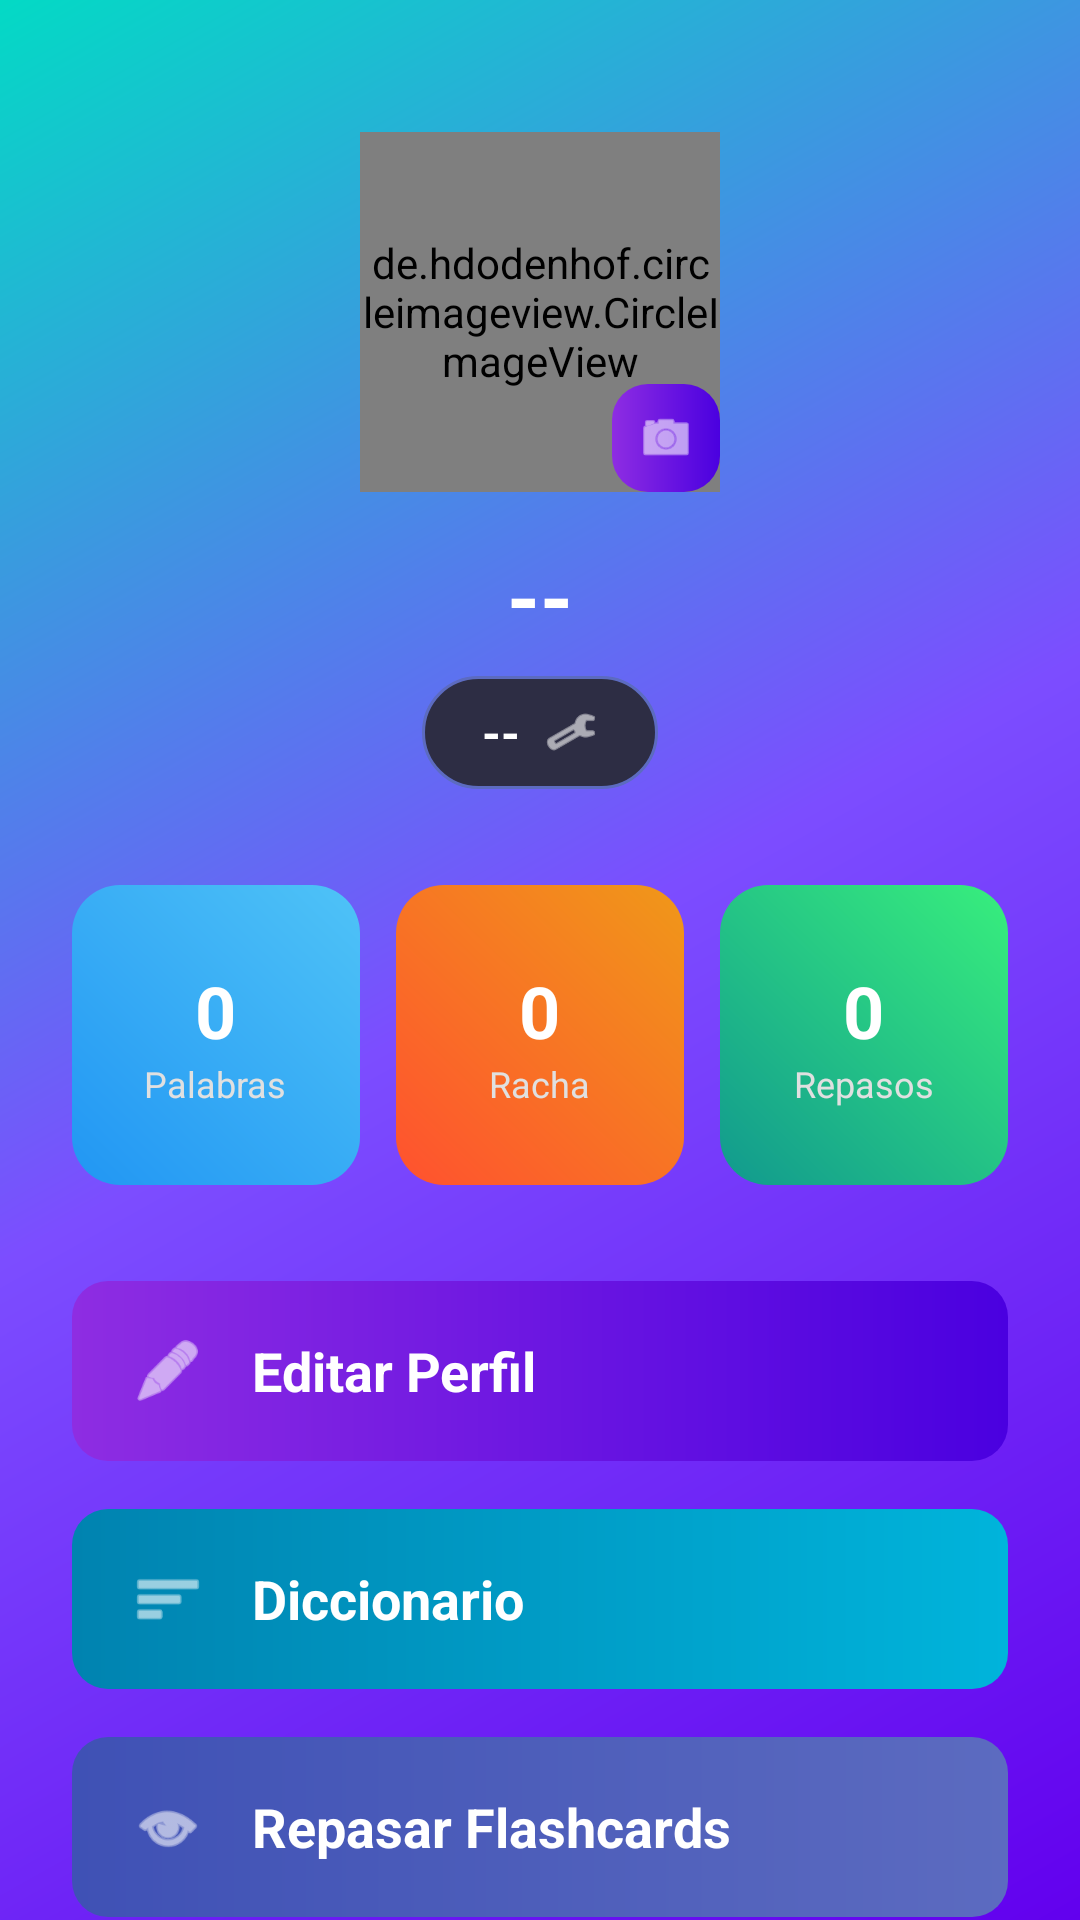

Produce the Android XML layout that renders to this screen, including the resource entries it uses.
<!-- AndroidManifest.xml: application theme Theme.DiccionarioHipHop -->
<!-- res/layout/fragment_profile.xml -->
<?xml version="1.0" encoding="utf-8"?>
<androidx.core.widget.NestedScrollView
    xmlns:android="http://schemas.android.com/apk/res/android"
    xmlns:app="http://schemas.android.com/apk/res-auto"
    android:layout_width="match_parent"
    android:layout_height="match_parent"

    android:background="@drawable/bg_gradient_main"

    android:fillViewport="true">

    <LinearLayout
        android:layout_width="match_parent"
        android:layout_height="wrap_content"
        android:orientation="vertical"
        android:padding="24dp"
        android:gravity="center_horizontal">

        <FrameLayout
            android:layout_width="wrap_content"
            android:layout_height="wrap_content"
            android:layout_marginTop="20dp"
            android:layout_marginBottom="16dp">

            <de.hdodenhof.circleimageview.CircleImageView
                android:id="@+id/ivProfile"
                android:layout_width="120dp"
                android:layout_height="120dp"
                android:src="@drawable/placeholder_avatar"
                app:civ_border_width="3dp"
                app:civ_border_color="#8E2DE2"/>

            <ImageView
                android:id="@+id/btnChangePhoto"
                android:layout_width="36dp"
                android:layout_height="36dp"
                android:layout_gravity="bottom|end"
                android:background="@drawable/bg_button_purple"
                android:padding="8dp"
                android:src="@android:drawable/ic_menu_camera"
                app:tint="@android:color/white"/>
        </FrameLayout>

        <TextView
            android:id="@+id/tvUsername"
            android:layout_width="wrap_content"
            android:layout_height="wrap_content"
            android:text="--"
            android:textColor="@android:color/white"
            android:textSize="28sp"
            android:textStyle="bold"
            android:layout_marginBottom="8dp"/>

        <LinearLayout
            android:id="@+id/btnManageLanguages"
            android:layout_width="wrap_content"
            android:layout_height="wrap_content"
            android:background="@drawable/bg_capsule_language"
            android:gravity="center"
            android:paddingHorizontal="20dp"
            android:paddingVertical="8dp"
            android:clickable="true"
            android:foreground="?attr/selectableItemBackground"
            android:layout_marginBottom="32dp">

            <TextView
                android:id="@+id/tvCurrentLangProfile"
                android:layout_width="wrap_content"
                android:layout_height="wrap_content"
                android:text="--"
                android:textColor="@android:color/white"
                android:textSize="16sp"
                android:textStyle="bold"/>

            <ImageView
                android:layout_width="18dp"
                android:layout_height="18dp"
                android:src="@android:drawable/ic_menu_preferences"
                app:tint="@color/white"
                android:layout_marginStart="8dp"/>
        </LinearLayout>

        <LinearLayout
            android:layout_width="match_parent"
            android:layout_height="wrap_content"
            android:orientation="horizontal"
            android:weightSum="3"
            android:layout_marginBottom="32dp">

            <LinearLayout
                android:layout_width="0dp"
                android:layout_height="100dp"
                android:layout_weight="1"
                android:layout_marginEnd="8dp"
                android:background="@drawable/bg_gradient_blue"
                android:gravity="center"
                android:orientation="vertical">

                <TextView
                    android:id="@+id/tvWordsCount"
                    android:layout_width="wrap_content"
                    android:layout_height="wrap_content"
                    android:text="0"
                    android:textColor="@android:color/white"
                    android:textSize="24sp"
                    android:textStyle="bold"/>
                <TextView
                    android:layout_width="wrap_content"
                    android:layout_height="wrap_content"
                    android:text="Palabras"
                    android:textColor="#E0E0E0"
                    android:textSize="12sp"/>
            </LinearLayout>

            <LinearLayout
                android:layout_width="0dp"
                android:layout_height="100dp"
                android:layout_weight="1"
                android:layout_marginHorizontal="4dp"
                android:background="@drawable/bg_gradient_orange"
                android:gravity="center"
                android:orientation="vertical">

                <TextView
                    android:id="@+id/tvStreakCount"
                    android:layout_width="wrap_content"
                    android:layout_height="wrap_content"
                    android:text="0"
                    android:textColor="@android:color/white"
                    android:textSize="24sp"
                    android:textStyle="bold"/>
                <TextView
                    android:layout_width="wrap_content"
                    android:layout_height="wrap_content"
                    android:text="Racha"
                    android:textColor="#E0E0E0"
                    android:textSize="12sp"/>
            </LinearLayout>

            <LinearLayout
                android:layout_width="0dp"
                android:layout_height="100dp"
                android:layout_weight="1"
                android:layout_marginStart="8dp"
                android:background="@drawable/bg_gradient_green"
                android:gravity="center"
                android:orientation="vertical">

                <TextView
                    android:id="@+id/tvReviewsCount"
                    android:layout_width="wrap_content"
                    android:layout_height="wrap_content"
                    android:text="0"
                    android:textColor="@android:color/white"
                    android:textSize="24sp"
                    android:textStyle="bold"/>
                <TextView
                    android:layout_width="wrap_content"
                    android:layout_height="wrap_content"
                    android:text="Repasos"
                    android:textColor="#E0E0E0"
                    android:textSize="12sp"/>
            </LinearLayout>
        </LinearLayout>

        <LinearLayout
            android:id="@+id/btnEditProfile"
            android:layout_width="match_parent"
            android:layout_height="60dp"
            android:background="@drawable/bg_button_purple"
            android:gravity="center_vertical"
            android:paddingHorizontal="20dp"
            android:clickable="true"
            android:foreground="?attr/selectableItemBackground"
            android:layout_marginBottom="16dp">

            <ImageView
                android:layout_width="24dp"
                android:layout_height="24dp"
                android:src="@android:drawable/ic_menu_edit"
                app:tint="@android:color/white"/>

            <TextView
                android:layout_width="wrap_content"
                android:layout_height="wrap_content"
                android:text="Editar Perfil"
                android:textColor="@android:color/white"
                android:textSize="18sp"
                android:textStyle="bold"
                android:layout_marginStart="16dp"/>
        </LinearLayout>

        <LinearLayout
            android:id="@+id/btnDictionary"
            android:layout_width="match_parent"
            android:layout_height="60dp"
            android:background="@drawable/bg_button_teal"
            android:gravity="center_vertical"
            android:paddingHorizontal="20dp"
            android:clickable="true"
            android:foreground="?attr/selectableItemBackground"
            android:layout_marginBottom="16dp">

            <ImageView
                android:layout_width="24dp"
                android:layout_height="24dp"
                android:src="@android:drawable/ic_menu_sort_by_size"
                app:tint="@android:color/white"/>

            <TextView
                android:layout_width="wrap_content"
                android:layout_height="wrap_content"
                android:text="Diccionario"
                android:textColor="@android:color/white"
                android:textSize="18sp"
                android:textStyle="bold"
                android:layout_marginStart="16dp"/>
        </LinearLayout>

        <LinearLayout
            android:id="@+id/btnFlashcards"
            android:layout_width="match_parent"
            android:layout_height="60dp"
            android:background="@drawable/bg_button_indigo"
            android:gravity="center_vertical"
            android:paddingHorizontal="20dp"
            android:clickable="true"
            android:foreground="?attr/selectableItemBackground"
            android:layout_marginBottom="16dp">

            <ImageView
                android:layout_width="24dp"
                android:layout_height="24dp"
                android:src="@android:drawable/ic_menu_view"
                app:tint="@android:color/white"/>

            <TextView
                android:layout_width="wrap_content"
                android:layout_height="wrap_content"
                android:text="Repasar Flashcards"
                android:textColor="@android:color/white"
                android:textSize="18sp"
                android:textStyle="bold"
                android:layout_marginStart="16dp"/>
        </LinearLayout>

        <LinearLayout
            android:id="@+id/btnLogout"
            android:layout_width="match_parent"
            android:layout_height="60dp"
            android:background="@drawable/bg_button_red"
            android:gravity="center_vertical"
            android:paddingHorizontal="20dp"
            android:clickable="true"
            android:foreground="?attr/selectableItemBackground"
            android:layout_marginBottom="32dp">

            <ImageView
                android:layout_width="24dp"
                android:layout_height="24dp"
                android:src="@android:drawable/ic_lock_power_off"
                app:tint="@android:color/white"/>

            <TextView
                android:layout_width="wrap_content"
                android:layout_height="wrap_content"
                android:text="Cerrar Sesión"
                android:textColor="@android:color/white"
                android:textSize="18sp"
                android:textStyle="bold"
                android:layout_marginStart="16dp"/>
        </LinearLayout>

    </LinearLayout>
</androidx.core.widget.NestedScrollView>
<!-- resources referenced by this layout -->
<resources>
  <color name="white">#FFFFFFFF</color>
  <!-- drawable bg_button_indigo (drawable) -->
  <?xml version="1.0" encoding="utf-8"?>
  <shape xmlns:android="http://schemas.android.com/apk/res/android" android:shape="rectangle">
      <gradient
          android:startColor="#3F51B5"
          android:endColor="#5C6BC0"
          android:angle="0"/>
      <corners android:radius="12dp"/>
  </shape>
  <!-- drawable bg_button_purple (drawable) -->
  <?xml version="1.0" encoding="utf-8"?>
  <shape xmlns:android="http://schemas.android.com/apk/res/android" android:shape="rectangle">
      <gradient
          android:startColor="#8E2DE2"
          android:endColor="#4A00E0"
          android:angle="0"/>
      <corners android:radius="12dp"/>
  </shape>
  <!-- drawable bg_button_red (drawable) -->
  <?xml version="1.0" encoding="utf-8"?>
  <shape xmlns:android="http://schemas.android.com/apk/res/android" android:shape="rectangle">
      <gradient
          android:startColor="#cb2d3e"
          android:endColor="#ef473a"
          android:angle="0"/>
      <corners android:radius="12dp"/>
  </shape>
  <!-- drawable bg_button_teal (drawable) -->
  <?xml version="1.0" encoding="utf-8"?>
  <shape xmlns:android="http://schemas.android.com/apk/res/android" android:shape="rectangle">
      <gradient
          android:startColor="#0083B0"
          android:endColor="#00B4DB"
          android:angle="0"/>
      <corners android:radius="12dp"/>
  </shape>
  <!-- drawable bg_capsule_language (drawable) -->
  <?xml version="1.0" encoding="utf-8"?>
  <shape xmlns:android="http://schemas.android.com/apk/res/android" android:shape="rectangle">
      <solid android:color="#2D2D44" /> <stroke android:width="1dp" android:color="#5C6BC0"/> <corners android:radius="50dp"/>
  </shape>
  <!-- drawable bg_gradient_blue (drawable) -->
  <?xml version="1.0" encoding="utf-8"?>
  <shape xmlns:android="http://schemas.android.com/apk/res/android" android:shape="rectangle">
      <gradient
          android:startColor="#2196F3"
          android:endColor="#4FC3F7"
          android:angle="45"/>
      <corners android:radius="16dp"/>
  </shape>
  <!-- drawable bg_gradient_green (drawable) -->
  <?xml version="1.0" encoding="utf-8"?>
  <shape xmlns:android="http://schemas.android.com/apk/res/android" android:shape="rectangle">
      <gradient
          android:startColor="#11998e"
          android:endColor="#38ef7d"
          android:angle="45"/>
      <corners android:radius="16dp"/>
  </shape>
  <!-- drawable bg_gradient_main (drawable) -->
  <?xml version="1.0" encoding="utf-8"?>
  <shape xmlns:android="http://schemas.android.com/apk/res/android"
      android:shape="rectangle">
      <gradient
          android:startColor="#6200EE"
          android:centerColor="#7C4DFF"
          android:endColor="#03DAC5"
          android:angle="135"
          android:type="linear"/>
  </shape>
  <!-- drawable bg_gradient_orange (drawable) -->
  <?xml version="1.0" encoding="utf-8"?>
  <shape xmlns:android="http://schemas.android.com/apk/res/android" android:shape="rectangle">
      <gradient
          android:startColor="#FF512F"
          android:endColor="#F09819"
          android:angle="45"/>
      <corners android:radius="16dp"/>
  </shape>
  <style name="Theme.DiccionarioHipHop" parent="Theme.MaterialComponents.DayNight.DarkActionBar">
          
          <item name="colorPrimary">@color/purple_500</item>
          <item name="colorPrimaryVariant">@color/purple_700</item>
          <item name="colorOnPrimary">@color/white</item>
          
          <item name="colorSecondary">@color/teal_200</item>
          <item name="colorSecondaryVariant">@color/teal_700</item>
          <item name="colorOnSecondary">@color/black</item>
          
          <item name="android:statusBarColor">?attr/colorPrimaryVariant</item>
      </style>
  <color name="purple_500">#6200EE</color>
  <color name="purple_700">#3700B3</color>
  <color name="teal_200">#03DAC5</color>
  <color name="teal_700">#018786</color>
  <color name="black">#FF000000</color>
</resources>
